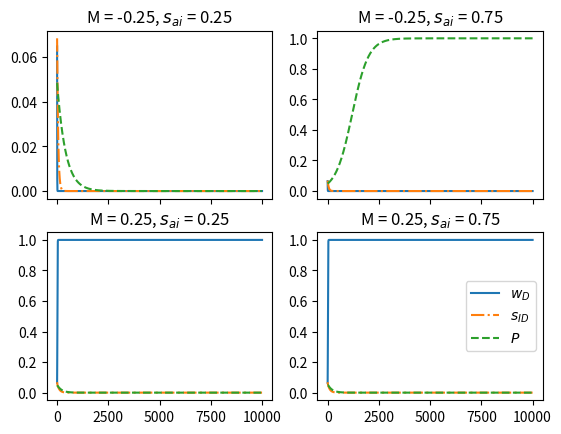

This figure's Python source:
# -*- coding: utf-8 -*-
"""
Created on Mon Jun 15 11:40:32 2026

@author: jjohnson16

This is code testing the numerical thresholds

For stability of fixed points.

This tests FP 1 stability

Need to test cases:
    
1. M < 0, sai < sp (stable)
2. M <0, sai > sp (unstable)
3. M <0, sai = sp (unstable)
4. M = 0, sai < sp (unstable)
5. M = 0, sai > sp (unstable)
6. M = 0, sai = sp (unstable)
7. M >0, sai < sp (unstable)
8. M >0, sai > sp (unstable)
9. M >0, sai = sp (unstsable)


"""

# data stuff
import numpy as np
import matplotlib.pyplot as plt

# ode function
from scipy.integrate import solve_ivp
# timer
#import time

# Parameters





# amount of work needed to improve skill
ws = 2


# time scale for w
a = 0.01
# time scale for s
b = 0.01
# time scale for P 
g = 0.01



#sai = 1.3*smax



# productivity skill threshold
#sp = smax/3
sp = 1/2
#sp = 1.2*smax



# Motivation Array
Ms = np.array([-0.25,0.25])
sais = np.array([1/4,3/4])


M =1



# skill of ai array
sai = 4*sp/3


# FP 1
w0 = 0
s0 = 0
P0 = 0
y0 = [w0, s0, P0]
y0 = y0 + np.random.uniform(0,0.1,np.size(y0))

# function for ODE
def fun(t,y):
  dwdt =  y[0]*(1-y[0])*(M-y[2]) # equation for dw/dt
  dsdt = b*(y[0]-ws)*(1-y[1])*y[1] # equation for ds/dt
  dPdt = g*((y[1]-sp)*y[0]+ ((sai-sp))*(1-y[0]))*(1-y[2])*y[2] # equation for dP/dt
  return [dwdt, dsdt, dPdt] # return array for dw/dt ds/dt



tspan = [0,10000]

fig, axs = plt.subplots(len(Ms), len(sais))
for i in range(len(Ms)):
    M =Ms[i]
    for j in range(len(sais)):
        sai= sais[j]
        sol = solve_ivp(fun, tspan, y0, method = 'RK45',atol=1e-10,rtol=1e-8) 
        [w,s,P] = sol.y
        t1 = sol.t
        axs[i, j].plot(t1,w,t1,s,'-.',t1,P,'--')
        if i == 0:
            axs[i, j].set_xticklabels([])
        axs[i, j].set_title(f"M = {M}, $s_{{ai}}$ = {sai}")
        if j == len(sais)-1:
            plt.legend(["$w_D$","$s_{ID}$","$P$"])


#plt.ylabel("Function Values")
plt.show()

#fig2 =plt.figure()
#for i in range(len(Ms)):
   # M =Ms[i]
    #for j in range(len(sais)):
     #   sai= sais[j]
    #    sol = solve_ivp(fun, tspan, y0, method = 'RK45',atol=1e-10,rtol=1e-8) 
   #     [w,s,P] = sol.y
  #      t1 = sol.t
  #      axs2 = fig2.add_subplot(9,i+1,j+1,projection='3d')
 #       axs2.plot(w,s,P,label='Phase Curve')
       #axs2.legend()


#plt.show()
